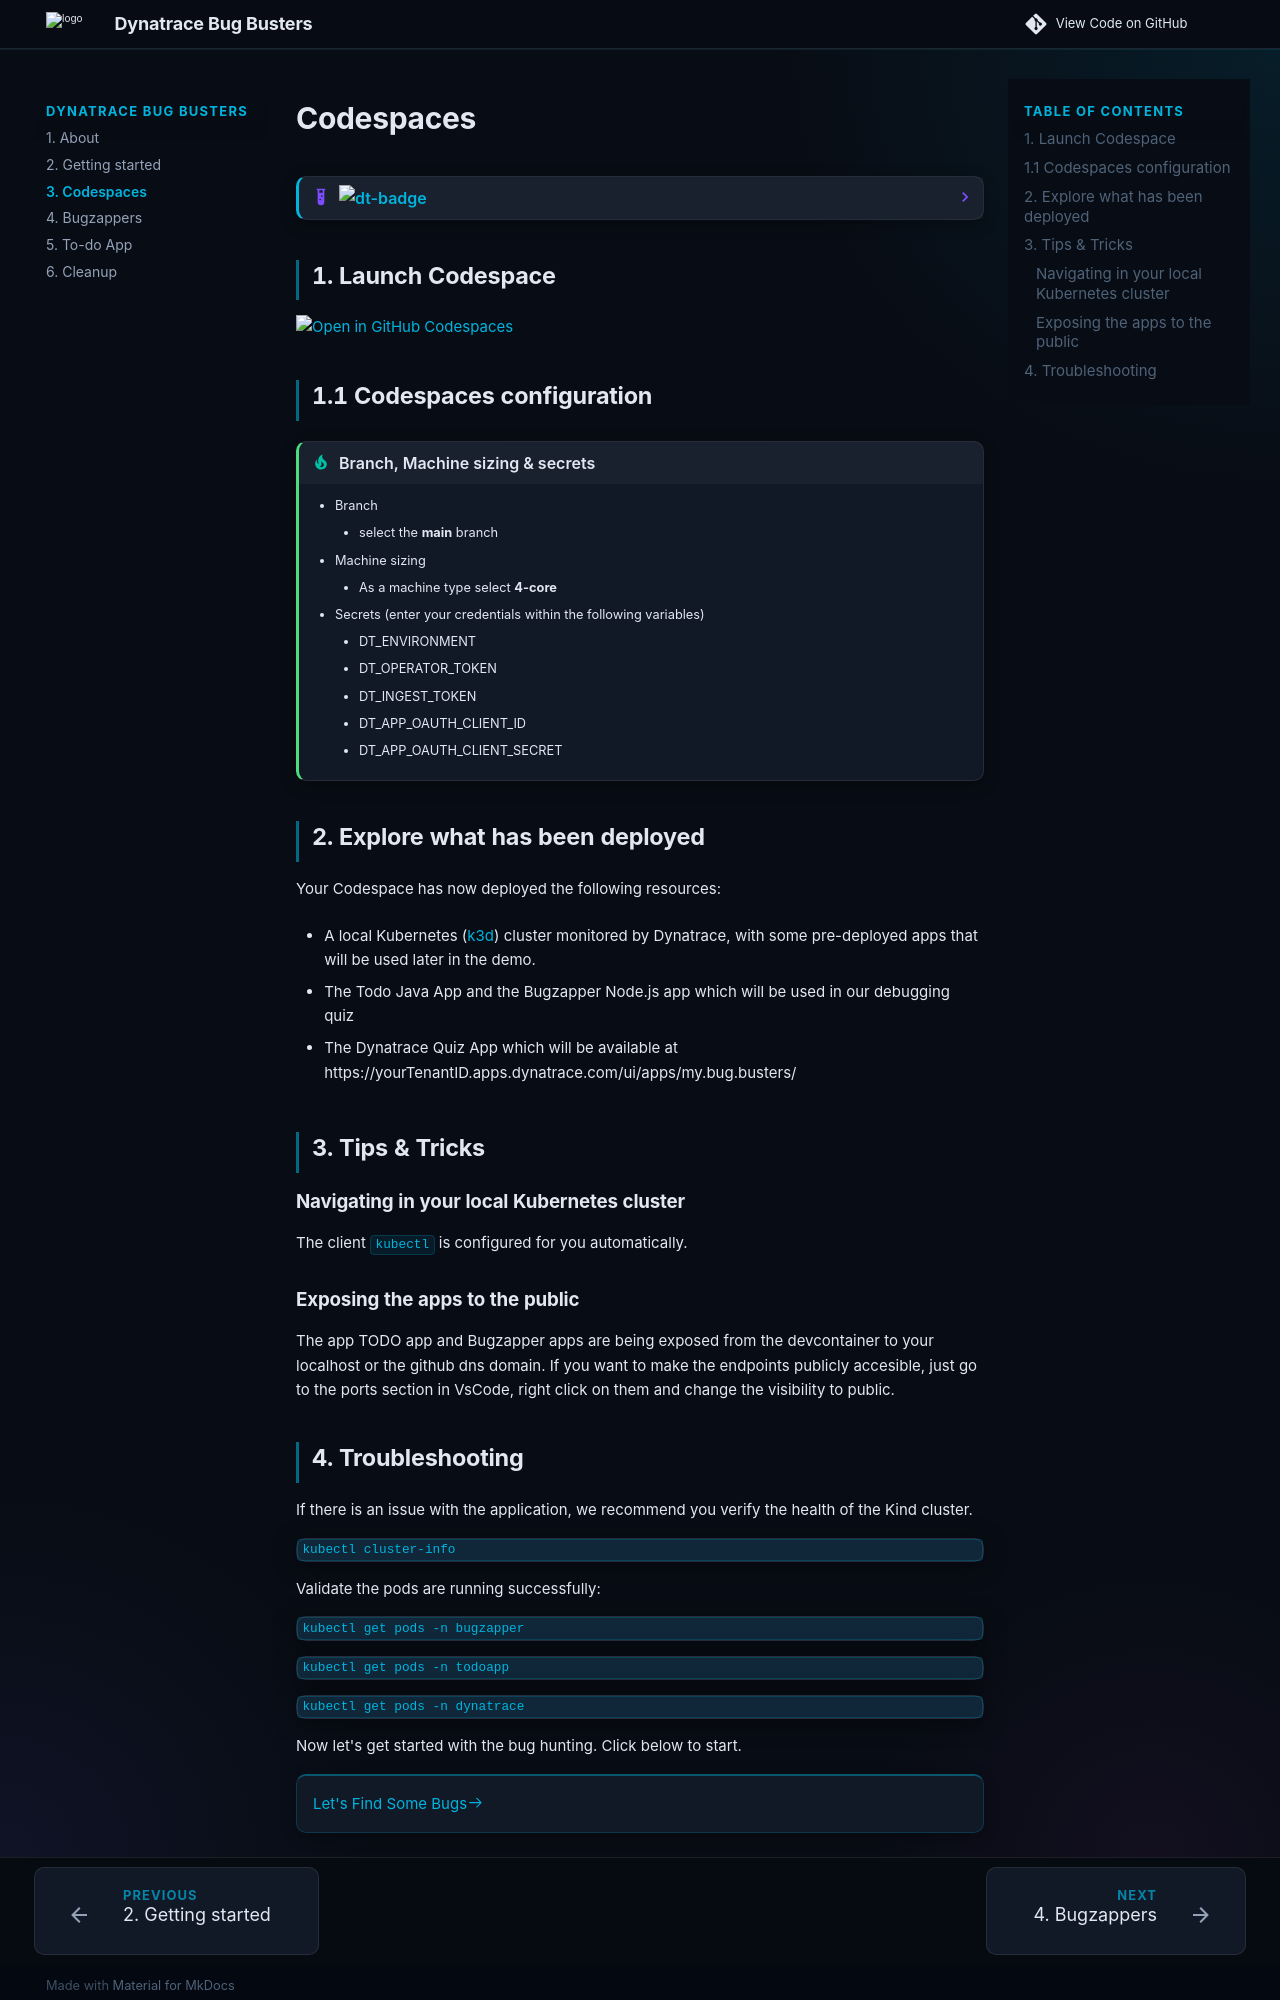

repository: dynatrace-wwse/bug-busters · page: codespaces/index.html · generator: mkdocs

# Codespaces

--8<-- "snippets/dt-enablement.md"

## 1. Launch Codespace

[![Open in GitHub Codespaces](https://github.com/codespaces/badge.svg)](https://github.com/codespaces/new?hide_repo_select=true&ref=main&repo=1028024094&skip_quickstart=true){target="_blank"}


## 1.1 Codespaces configuration

!!! tip "Branch, Machine sizing & secrets"
    - Branch
        - select the **main** branch
    - Machine sizing
        - As a machine type select **4-core**
    - Secrets (enter your credentials within the following variables)
        - DT_ENVIRONMENT
        - DT_OPERATOR_TOKEN
        - DT_INGEST_TOKEN
        - DT_APP_OAUTH_CLIENT_ID
        - DT_APP_OAUTH_CLIENT_SECRET


## 2. Explore what has been deployed

Your Codespace has now deployed the following resources:

- A local Kubernetes ([k3d](https://k3d.io/){target="_blank"}) cluster monitored by Dynatrace, with some pre-deployed apps that will be used later in the demo.

- The Todo Java App and the Bugzapper Node.js app which will be used in our debugging quiz

- The Dynatrace Quiz App which will be available at https://yourTenantID.apps.dynatrace.com/ui/apps/my.bug.busters/

## 3. Tips & Tricks

### Navigating in your local Kubernetes cluster
The client `kubectl` is configured for you automatically.

### Exposing the apps to the public
The app TODO app and Bugzapper apps are being exposed from the devcontainer to your localhost or the github dns domain. If you want to make the endpoints publicly accesible, just go to the ports section in VsCode, right click on them and change the visibility to public.
